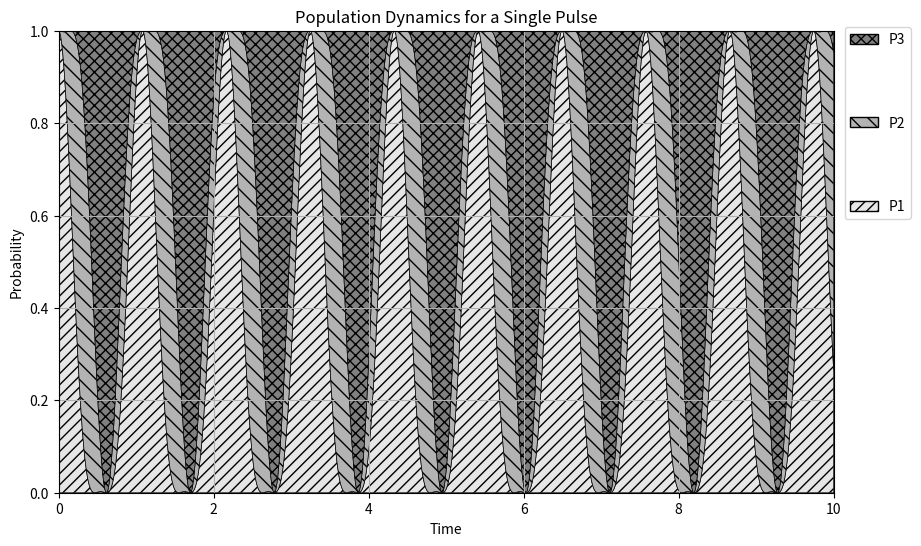

Generate this figure with matplotlib:
import numpy as np
import matplotlib.pyplot as plt
from matplotlib.patches import Patch
from scipy.integrate import solve_ivp

# Set simulation parameters
tmin = 0
tmax = 10
tstep = 0.01
time_points = np.arange(tmin, tmax + tstep, tstep)

# Define the coupling constants
Omega1 = 4
Omega2 = 4
Omega3 = 1.3
Delta = 0

# Define the Hamiltonian matrix (time-independent)
H = np.array([[0,            Omega1,       -1j * Omega3],
              [Omega1,       0,             Omega2],
              [1j * Omega3,  Omega2,        0]], dtype=complex)

# Define the differential equation: dy/dt = -i * H * y
def dydt(t, y):
    return -1j * H.dot(y)

# Initial condition: all population in state 1
y0 = np.array([1, 0, 0], dtype=complex)

# Solve the ODE system
solution = solve_ivp(dydt, [tmin, tmax], y0, t_eval=time_points, max_step=tstep)

# Compute probabilities for each state: |y_i(t)|^2
P1 = np.abs(solution.y[0, :])**2
P2 = np.abs(solution.y[1, :])**2
P3 = np.abs(solution.y[2, :])**2

# Compute cumulative probabilities for stacking
cumP1 = P1
cumP2 = P1 + P2
cumP3 = P1 + P2 + P3  # Should sum to 1 at each time point

# Create a figure for the stacked area plot using fill_between
plt.figure(figsize=(10, 6))

# First area: from 0 to cumP1
plt.fill_between(solution.t, 0, cumP1, 
                 facecolor='0.9', hatch='///', edgecolor='k', linewidth=0.5)

# Second area: from cumP1 to cumP2
plt.fill_between(solution.t, cumP1, cumP2, 
                 facecolor='0.7', hatch='\\\\', edgecolor='k', linewidth=0.5)

# Third area: from cumP2 to cumP3 (which should be 1)
plt.fill_between(solution.t, cumP2, cumP3, 
                 facecolor='0.5', hatch='xxx', edgecolor='k', linewidth=0.5)

plt.xlabel('Time')
plt.ylabel('Probability')
plt.title('Population Dynamics for a Single Pulse')
plt.xlim(tmin, tmax)
plt.ylim(0, 1)
plt.grid(True)

# Create custom legend patches
legend_handles = [
    Patch(facecolor='0.9', hatch='///', edgecolor='k', label='P1'),
    Patch(facecolor='0.7', hatch='\\\\', edgecolor='k', label='P2'),
    Patch(facecolor='0.5', hatch='xxx', edgecolor='k', label='P3')
]

# Make some room on the right for the legend
plt.subplots_adjust(right=0.9)

# Place a single legend for the whole figure, anchored outside on the right.
plt.legend(
    handles=legend_handles[::-1],
    loc='center right',       # vertically center on the right edge
    bbox_to_anchor=(1.1, 0.8),
    borderaxespad=0,
    labelspacing=5.0          # spread out entries vertically
)


plt.show()
